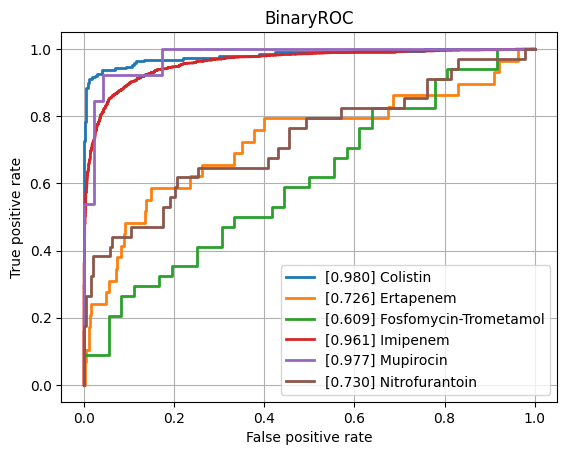

Source data for this figure (header and first rows):
class, ROCAUC, n_positives, n_negatives
Amikacin, 0.7881, 128, 777
Amoxicillin-Clavulanic acid, 0.843, 1544, 1086
Ampicillin, 0.8876, 2852, 629
Ampicillin-Amoxicillin, 0.8982, 1207, 41
Cefazolin, 0.8484, 109, 57
Cefepime, 0.8345, 1010, 1758
Cefpodoxime, 0.8454, 58, 29
Ceftazidime, 0.8442, 1366, 1978
Ceftriaxone, 0.8112, 1215, 1719
Cefuroxime, 0.8916, 936, 121
Ciprofloxacin, 0.8332, 2519, 3523
Clindamycin, 0.8308, 1296, 524
Colistin, 0.9803, 189, 440
Cotrimoxazole, 0.8363, 3108, 3639
Ertapenem, 0.7261, 29, 844
Erythromycin, 0.8148, 1159, 347
Fosfomycin, 0.8286, 371, 775
Fosfomycin-Trometamol, 0.6095, 34, 36
Fusidic acid, 0.7792, 117, 124
Gentamicin, 0.9321, 3178, 1862
Imipenem, 0.9607, 2824, 3150
Levofloxacin, 0.8514, 617, 627
Meropenem, 0.8827, 849, 3164
Mupirocin, 0.9766, 13, 46
Nitrofurantoin, 0.7298, 34, 193
Norfloxacin, 0.7351, 35, 81
Oxacillin, 0.8229, 420, 261
Penicillin, 0.8173, 474, 35
Piperacillin-Tazobactam, 0.8317, 2120, 2560
Rifampicin, 0.7683, 52, 746
Teicoplanin, 0.8135, 5, 133
Tetracycline, 0.7725, 316, 461
Tobramycin, 0.7994, 153, 515
Vancomycin, 0.9597, 189, 2022
micro, 0.8948, , 
macro, 0.8348, , 
